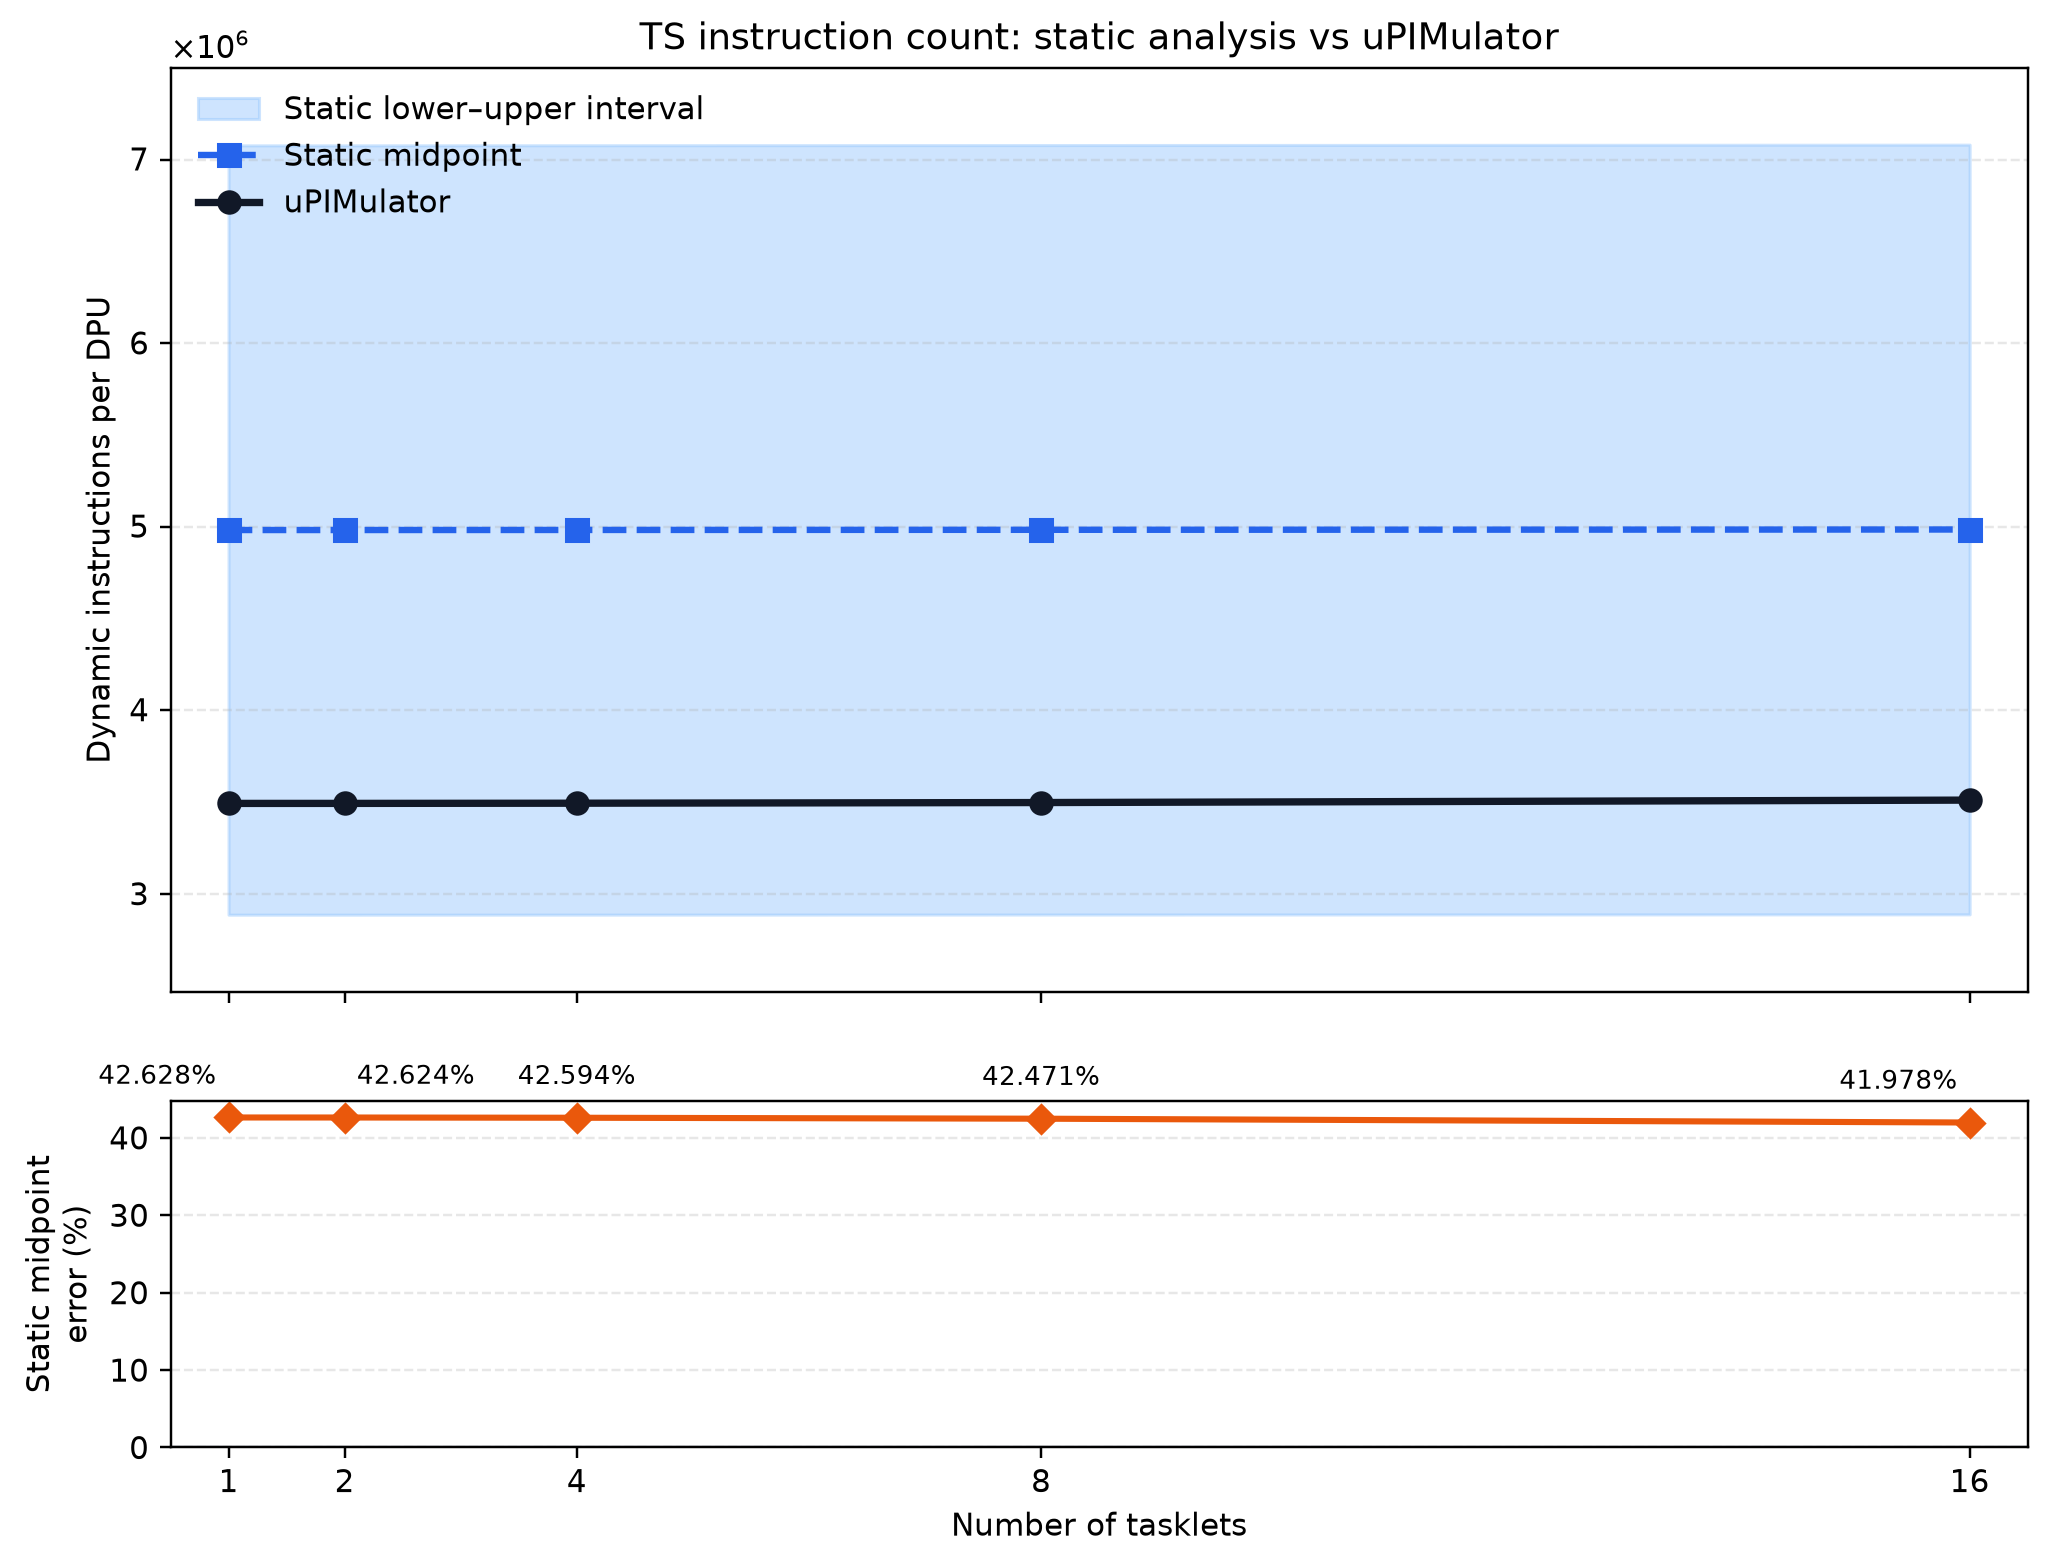

Values plotted in this chart, from the file beside it:
num_tasklets, static_instructions_lower, static_instructions_midpoint, static_instructions_upper, simulator_instructions, static_midpoint_minus_simulator, static_midpoint_error_percent, simulator_within_static_interval, unexpanded_callees, simulator_source
1, 2887237, 4982406, 7077574, 3493298, 1489108, 42.63, True, __atomic_acquire_retry;barrier_wait, aggregated_summary
2, 2887158, 4982388, 7077619, 3493364, 1489024, 42.62, True, __atomic_acquire_retry;barrier_wait, aggregated_summary
4, 2887436, 4982792, 7078149, 3494397, 1488396, 42.59, True, __atomic_acquire_retry;barrier_wait, aggregated_summary
8, 2887992, 4983600, 7079209, 3497980, 1485620, 42.47, True, __atomic_acquire_retry;barrier_wait, aggregated_summary
16, 2889104, 4985216, 7081329, 3511249, 1473968, 41.98, True, __atomic_acquire_retry;barrier_wait, aggregated_summary
